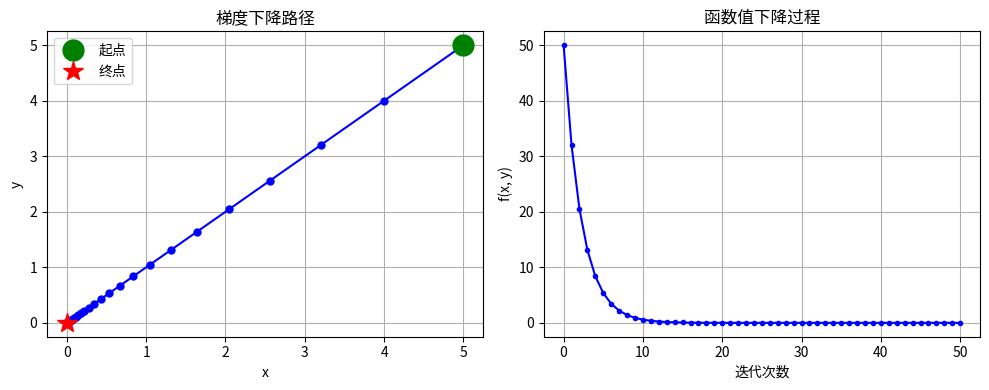

Generate this figure with matplotlib: (Note: this script raises an exception after producing the figure.)
"""
第三课：梯度与求导
目标：理解导数、梯度、梯度下降
"""

import numpy as np
import matplotlib.pyplot as plt

# ============ 第一部分：数值求导 ============

def numerical_derivative(f, x, h=1e-5):
    """
    数值求导：用极限定义计算导数
    
    导数定义：f'(x) = lim(h→0) [f(x+h) - f(x)] / h
    
    我们用一个很小的 h 来近似
    """
    return (f(x + h) - f(x)) / h


# 测试：f(x) = x²，导数应该是 2x
def f1(x):
    return x ** 2

print("=== 数值求导测试 ===")
print(f"f(x) = x²")
print(f"f'(3) 数值计算 = {numerical_derivative(f1, 3):.4f}")
print(f"f'(3) 解析解 = {2 * 3}")  # 导数 2x，x=3 时是 6


# ============ 第二部分：多变量的梯度 ============

def numerical_gradient(f, params, h=1e-5):
    """
    计算多变量函数的梯度
    
    梯度 = [∂f/∂x₁, ∂f/∂x₂, ..., ∂f/∂xₙ]
    
    对每个变量分别求偏导数
    """
    grad = np.zeros_like(params)
    
    for i in range(len(params)):
        # 保存原值
        original = params[i]
        
        # 计算 f(x + h)
        params[i] = original + h
        fxh1 = f(params)
        
        # 计算 f(x - h)
        params[i] = original - h
        fxh2 = f(params)
        
        # 中心差分法（更精确）
        grad[i] = (fxh1 - fxh2) / (2 * h)
        
        # 恢复原值
        params[i] = original
    
    return grad


# 测试：f(x, y) = x² + y²
def f2(params):
    x, y = params
    return x ** 2 + y ** 2

print("\n=== 梯度测试 ===")
print(f"f(x, y) = x² + y²")
params = np.array([3.0, 4.0])
grad = numerical_gradient(f2, params)
print(f"在点 (3, 4) 的梯度 = {grad}")
print(f"解析解 = [2x, 2y] = [6, 8]")


# ============ 第三部分：梯度下降 ============

def gradient_descent(f, initial_params, learning_rate=0.1, iterations=50):
    """
    梯度下降算法：找函数的最小值
    
    核心公式：params = params - learning_rate * gradient
    
    就像下山：每一步都往最陡的下坡方向走
    """
    params = initial_params.copy()
    history = [params.copy()]
    
    for i in range(iterations):
        grad = numerical_gradient(f, params)
        params = params - learning_rate * grad
        history.append(params.copy())
        
        if i % 10 == 0:
            print(f"迭代 {i}: params = {params}, f = {f(params):.4f}")
    
    return params, history


print("\n=== 梯度下降找最小值 ===")
print("目标：找 f(x, y) = x² + y² 的最小值点")
print("起点：(5, 5)")

initial = np.array([5.0, 5.0])
final, history = gradient_descent(f2, initial, learning_rate=0.1, iterations=50)

print(f"\n最终结果：{final}")
print(f"最小值：{f2(final):.6f}")
print("（理论最小值在 (0, 0)，值为 0）")


# ============ 第四部分：可视化 ============

if __name__ == "__main__":
    # 绘制梯度下降过程
    history = np.array(history)
    
    plt.figure(figsize=(10, 4))
    
    # 左图：下降路径
    plt.subplot(1, 2, 1)
    plt.plot(history[:, 0], history[:, 1], 'b.-', markersize=10)
    plt.plot(5, 5, 'go', markersize=15, label='起点')
    plt.plot(final[0], final[1], 'r*', markersize=15, label='终点')
    plt.xlabel('x')
    plt.ylabel('y')
    plt.title('梯度下降路径')
    plt.legend()
    plt.grid(True)
    
    # 右图：函数值变化
    plt.subplot(1, 2, 2)
    values = [f2(h) for h in history]
    plt.plot(values, 'b.-')
    plt.xlabel('迭代次数')
    plt.ylabel('f(x, y)')
    plt.title('函数值下降过程')
    plt.grid(True)
    
    plt.tight_layout()
    plt.savefig('lessons/03_gradient_descent.png')
    print("\n图片已保存到 lessons/03_gradient_descent.png")
